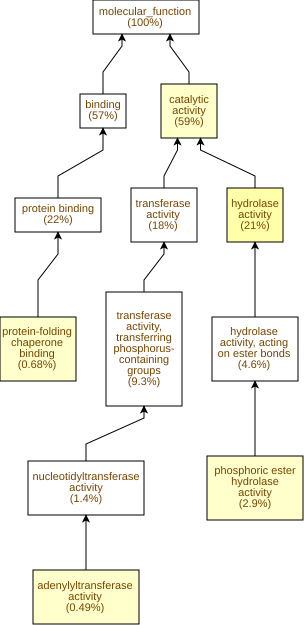

Source data for this figure (header and first rows):
GO Term	Study #	Study Freq.	Pop. Freq.	p-value	q-value	name	gene products
GO:0016787	211	21%	15%	1.73E-6	9.72E-4	hydrolase activity	Cc11g15940,Cc02g14540,Cc02g33740,Cc04g03…
GO:0003824	599	59%	52%	2.44E-5	6.84E-3	catalytic activity	Cc01g17720,Cc11g09140,Cc11g14730,Cc08g12…
GO:0070566	5	0.49%	0.05%	3.06E-5	6.84E-3	adenylyltransferase activity	Cc10g02590,Cc03g04380,Cc10g01850,Cc02g17…
GO:0051087	7	0.68%	0.1%	3.1E-5	6.84E-3	protein-folding chaperone binding	Cc01g14550,Cc01g05820,Cc05g14280,Cc06g23…
GO:0042578	30	2.9%	1.4%	4.66E-5	6.84E-3	phosphoric ester hydrolase activity	Cc03g03380,Cc09g01090,Cc04g02120,Cc02g10…
GO:0016857	5	0.49%	0.06%	1.63E-4	0.0153	racemase and epimerase activity, acting …	Cc02g30610,Cc08g16160,Cc05g00180,Cc03g04…
GO:0022803	21	2.1%	0.87%	2.03E-4	0.0162	passive transmembrane transporter activi…	Cc07g09280,Cc07g13170,Cc04g02840,Cc02g16…
GO:0015267	21	2.1%	0.87%	2.03E-4	0.0162	channel activity	Cc07g09280,Cc07g13170,Cc04g02840,Cc02g16…
GO:0051082	12	1.2%	0.36%	2.31E-4	0.0162	unfolded protein binding	Cc02g13840,Cc11g13640,Cc09g05750,Cc10g11…
GO:0031072	5	0.49%	0.07%	3.07E-4	0.0172	heat shock protein binding	Cc10g15410,Cc06g23520,Cc06g15710,Cc02g27…
GO:0016887	37	3.6%	2.0%	3.49E-4	0.0178	ATP hydrolysis activity	Cc03g03680,Cc11g08790,Cc09g05750,Cc10g11…
GO:0005216	15	1.5%	0.55%	3.72E-4	0.0178	monoatomic ion channel activity	Cc07g09280,Cc07g13170,Cc07g00730,Cc07g08…
GO:0017111	51	5.0%	3.2%	7.47E-4	0.0322	ribonucleoside triphosphate phosphatase …	Cc09g05750,Cc02g33740,Cc04g05250,Cc11g11…
GO:0016462	53	5.2%	3.3%	8.66E-4	0.0347	pyrophosphatase activity	Cc09g05750,Cc02g33740,Cc04g05250,Cc11g11…
GO:0003978	3	0.29%	0.03%	1.29E-3	0.0481	UDP-glucose 4-epimerase activity	Cc08g16160,Cc05g00180,Cc08g14210
GO:0008878	3	0.29%	0.03%	1.29E-3	0.0481	glucose-1-phosphate adenylyltransferase …	Cc10g02590,Cc02g17340,Cc05g09820
GO:0016854	5	0.49%	0.09%	1.32E-3	0.0481	racemase and epimerase activity	Cc02g30610,Cc08g16160,Cc05g00180,Cc03g04…
GO:0060590	4	0.39%	0.05%	1.32E-3	0.0481	ATPase regulator activity	Cc01g05820,Cc05g14280,Cc06g23520,Cc06g15…
GO:0016818	53	5.2%	3.4%	1.37E-3	0.0481	hydrolase activity, acting on acid anhyd…	Cc09g05750,Cc02g33740,Cc04g05250,Cc11g11…
GO:0016817	53	5.2%	3.4%	1.49E-3	0.0481	hydrolase activity, acting on acid anhyd…	Cc09g05750,Cc02g33740,Cc04g05250,Cc11g11…
GO:0046527	15	1.5%	0.63%	1.68E-3	0.0481	glucosyltransferase activity	Cc10g15010,Cc01g17930,Cc04g00860,Cc09g10…
GO:0016791	22	2.2%	1.1%	2.01E-3	0.0512	phosphatase activity	Cc11g12020,Cc03g03380,Cc09g01090,Cc04g02…
GO:0070001	13	1.3%	0.52%	2.15E-3	0.0525	aspartic-type peptidase activity	Cc05g03500,Cc04g05320,Cc01g08480,Cc02g39…
GO:0004190	13	1.3%	0.52%	2.15E-3	0.0525	aspartic-type endopeptidase activity	Cc05g03500,Cc04g05320,Cc01g08480,Cc02g39…
GO:0004553	48	4.7%	3.1%	2.15E-3	0.0525	hydrolase activity, hydrolyzing O-glycos…	Cc11g14750,Cc09g05370,Cc11g15940,Cc07g13…
GO:0003968	4	0.39%	0.06%	2.24E-3	0.0525	RNA-directed RNA polymerase activity	Cc11g06940,Cc06g10360,Cc06g10350,Cc11g06…
GO:0005215	84	8.2%	6.1%	2.55E-3	0.0529	transporter activity	Cc02g14500,Cc11g10250,Cc01g19900,Cc11g14…
GO:0019139	3	0.29%	0.03%	3.05E-3	0.0611	cytokinin dehydrogenase activity	Cc10g02380,Cc02g30100,Cc08g01180
GO:0004506	3	0.29%	0.03%	3.05E-3	0.0611	squalene monooxygenase activity	Cc02g20360,Cc10g07750,Cc07g07420
GO:0022857	82	8.0%	5.9%	3.15E-3	0.0611	transmembrane transporter activity	Cc02g14500,Cc11g10250,Cc01g19900,Cc11g14…
GO:0019210	4	0.39%	0.07%	3.53E-3	0.0638	kinase inhibitor activity	Cc06g03190,Cc10g04260,Cc02g18650,Cc07g05…
GO:0005261	7	0.68%	0.2%	3.89E-3	0.0682	monoatomic cation channel activity	Cc07g09280,Cc02g04940,Cc07g13170,Cc09g01…
GO:0008092	19	1.9%	0.96%	3.96E-3	0.0682	cytoskeletal protein binding	Cc03g04140,Cc04g03220,Cc11g13960,Cc02g16…
GO:0000774	2	0.2%	0.01%	4.87E-3	0.0803	adenyl-nucleotide exchange factor activi…	Cc01g05820,Cc05g14280
GO:0051879	2	0.2%	0.01%	4.87E-3	0.0803	Hsp90 protein binding	Cc06g23520,Cc06g15710
GO:0046508	2	0.2%	0.01%	4.87E-3	0.0803	hydrolase activity, acting on carbon-sul…	Cc03g08490,Cc04g10710
GO:0047918	2	0.2%	0.01%	4.87E-3	0.0803	GDP-mannose 3,5-epimerase activity	Cc02g30610,Cc03g04510
GO:0004013	2	0.2%	0.01%	4.87E-3	0.0803	adenosylhomocysteinase activity	Cc03g08490,Cc04g10710
GO:0004779	2	0.2%	0.01%	4.87E-3	0.0803	sulfate adenylyltransferase activity	Cc03g04380,Cc10g01850
GO:0004781	2	0.2%	0.01%	4.87E-3	0.0803	sulfate adenylyltransferase (ATP) activi…	Cc03g04380,Cc10g01850
GO:0047834	10	0.98%	0.38%	4.93E-3	0.0803	D-threo-aldose 1-dehydrogenase activity	Cc03g09930,Cc03g09920,Cc03g05580,Cc03g09…
GO:0016798	48	4.7%	3.2%	5.03E-3	0.0803	hydrolase activity, acting on glycosyl b…	Cc11g14750,Cc09g05370,Cc11g15940,Cc07g13…
GO:0034062	8	0.78%	0.27%	5.68E-3	0.0803	5'-3' RNA polymerase activity	Cc05g00640,Cc11g06940,Cc08g05510,Cc04g08…
GO:0097747	8	0.78%	0.27%	5.68E-3	0.0803	RNA polymerase activity	Cc05g00640,Cc11g06940,Cc08g05510,Cc04g08…
GO:0008081	7	0.68%	0.22%	5.69E-3	0.0803	phosphoric diester hydrolase activity	Cc06g08420,Cc07g11360,Cc02g06510,Cc03g09…
GO:0008017	12	1.2%	0.53%	6.81E-3	0.083	microtubule binding	Cc02g17060,Cc04g03220,Cc04g08280,Cc11g13…
GO:0035251	10	0.98%	0.41%	8.12E-3	0.0969	UDP-glucosyltransferase activity	Cc10g15010,Cc01g21050,Cc01g17930,Cc01g03…
GO:0015631	13	1.3%	0.61%	8.6E-3	0.1	tubulin binding	Cc04g03220,Cc11g13960,Cc02g16920,Cc07g10…
GO:0016853	36	3.5%	2.3%	8.87E-3	0.102	isomerase activity	Cc01g16410,Cc02g16920,Cc07g15530,Cc04g09…
GO:0022836	9	0.88%	0.35%	9.2E-3	0.103	gated channel activity	Cc07g09280,Cc07g13170,Cc04g15520,Cc07g00…
GO:0016779	14	1.4%	0.7%	0.0122	0.134	nucleotidyltransferase activity	Cc05g00640,Cc03g04380,Cc05g14140,Cc04g08…
GO:0003993	6	0.59%	0.2%	0.0135	0.146	acid phosphatase activity	Cc11g05820,Cc11g12020,Cc04g09270,Cc03g07…
GO:0015928	2	0.2%	0.02%	0.0139	0.147	fucosidase activity	Cc02g03720,Cc02g19400
GO:0004560	2	0.2%	0.02%	0.0139	0.147	alpha-L-fucosidase activity	Cc02g03720,Cc02g19400
GO:0016721	3	0.29%	0.05%	0.0146	0.148	oxidoreductase activity, acting on super…	Cc01g10280,Cc06g23170,Cc02g32280
GO:0008083	3	0.29%	0.05%	0.0146	0.148	growth factor activity	Cc02g20030,Cc01g09790,Cc07g16670
GO:0004784	3	0.29%	0.05%	0.0146	0.148	superoxide dismutase activity	Cc01g10280,Cc06g23170,Cc02g32280
GO:0005244	6	0.59%	0.2%	0.0159	0.154	voltage-gated monoatomic ion channel act…	Cc07g09280,Cc07g13170,Cc04g15520,Cc07g00…
GO:0022832	6	0.59%	0.2%	0.0159	0.154	voltage-gated channel activity	Cc07g09280,Cc07g13170,Cc04g15520,Cc07g00…
GO:0048018	3	0.29%	0.06%	0.0207	0.194	receptor ligand activity	Cc02g20030,Cc01g09790,Cc07g16670
... 501 more rows
